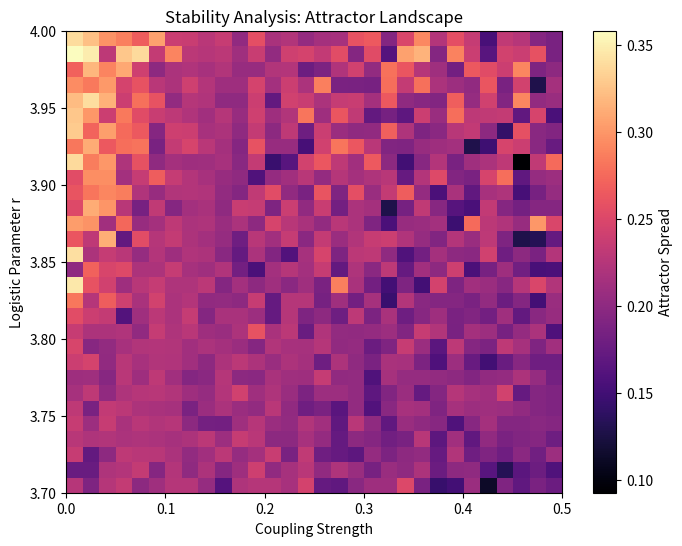

Generate this figure with matplotlib:
import numpy as np
import matplotlib.pyplot as plt
import matplotlib
matplotlib.use('Agg')

def get_stable_attractor_density(r_range, c_range, size=30, transient=500):
    density = np.zeros((len(r_range), len(c_range)))
    for i, r in enumerate(r_range):
        for j, c in enumerate(c_range):
            x = np.random.rand(size)
            for _ in range(transient):
                x = (1 - c) * (r * x * (1 - x)) + (c / 2) * (np.roll(r * x * (1 - x), 1) + np.roll(r * x * (1 - x), -1))
            density[i, j] = np.std(x)
    return density

r_vals = np.linspace(3.7, 4.0, 30)
c_vals = np.linspace(0.0, 0.5, 30)
data = get_stable_attractor_density(r_vals, c_vals)

plt.figure(figsize=(8, 6))
plt.imshow(data, extent=[c_vals.min(), c_vals.max(), r_vals.min(), r_vals.max()], origin='lower', aspect='auto', cmap='magma')
plt.colorbar(label='Attractor Spread')
plt.xlabel('Coupling Strength')
plt.ylabel('Logistic Parameter r')
plt.title('Stability Analysis: Attractor Landscape')
plt.savefig('stability_bifurcation.png')
